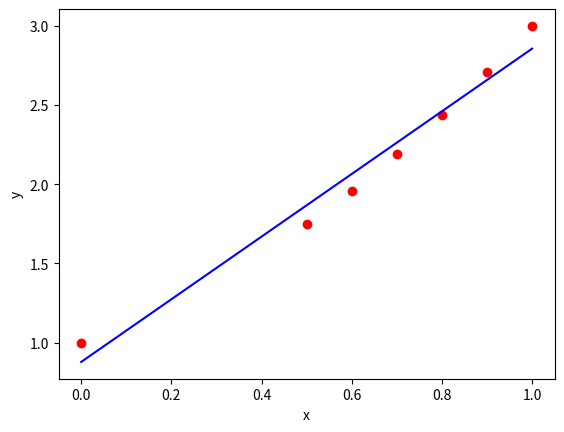

Write the Python code that produced this figure.
import numpy as np
import matplotlib.pyplot as plt

def getA(t, fs):
    """t为自变量，fs为基函数列表"""
    A = np.array(list(map(fs[0], t)))
    for f in fs[1:]:
        A = np.vstack((A, np.array(list(map(f, t)))))
    return A.transpose()

def leastSq(x, y, fs):
    """线性最小二乘，x为自变量列表，y为因变量列表，fs为基函数"""
    A = getA(x, fs)
    C = np.dot(A.transpose(), A)
    b = np.dot(A.transpose(), y)
    x = np.linalg.solve(C, b)
    return x

def epsi(y, y_):
    """计算残差"""
    result = 0
    for i, j in zip(y, y_):
        result += (i - j)**2
    result /= len(y)
    return result**0.5

def getS(coms, fs, x):
    """返回拟合函数带入x的值"""
    result = 0
    l = len(coms)
    for i in range(l):
        result += coms[i] * fs[i](x)
    return result

if __name__ == '__main__':
    x = np.array([0, 0.5, 0.6, 0.7, 0.8, 0.9, 1.0])
    y = np.array([1, 1.75, 1.96, 2.19, 2.44, 2.71, 3.00])

    # 利用最小二乘法，拟合的多项式为 y = kx + b
    fai1 = lambda x : 1
    fai2 = lambda x : x
    fs = [fai1, fai2]
    # coms = [k, b]
    coms = leastSq(x, y, fs)

    # 拟合后的y
    y_ = [getS(coms, fs, i) for i in x]
    print('e =', epsi(y, y_))
    plt.scatter(x, y, color='r')
    plt.plot(x, y_, color='b')
    plt.xlabel('x')
    plt.ylabel('y')
    plt.show()
    